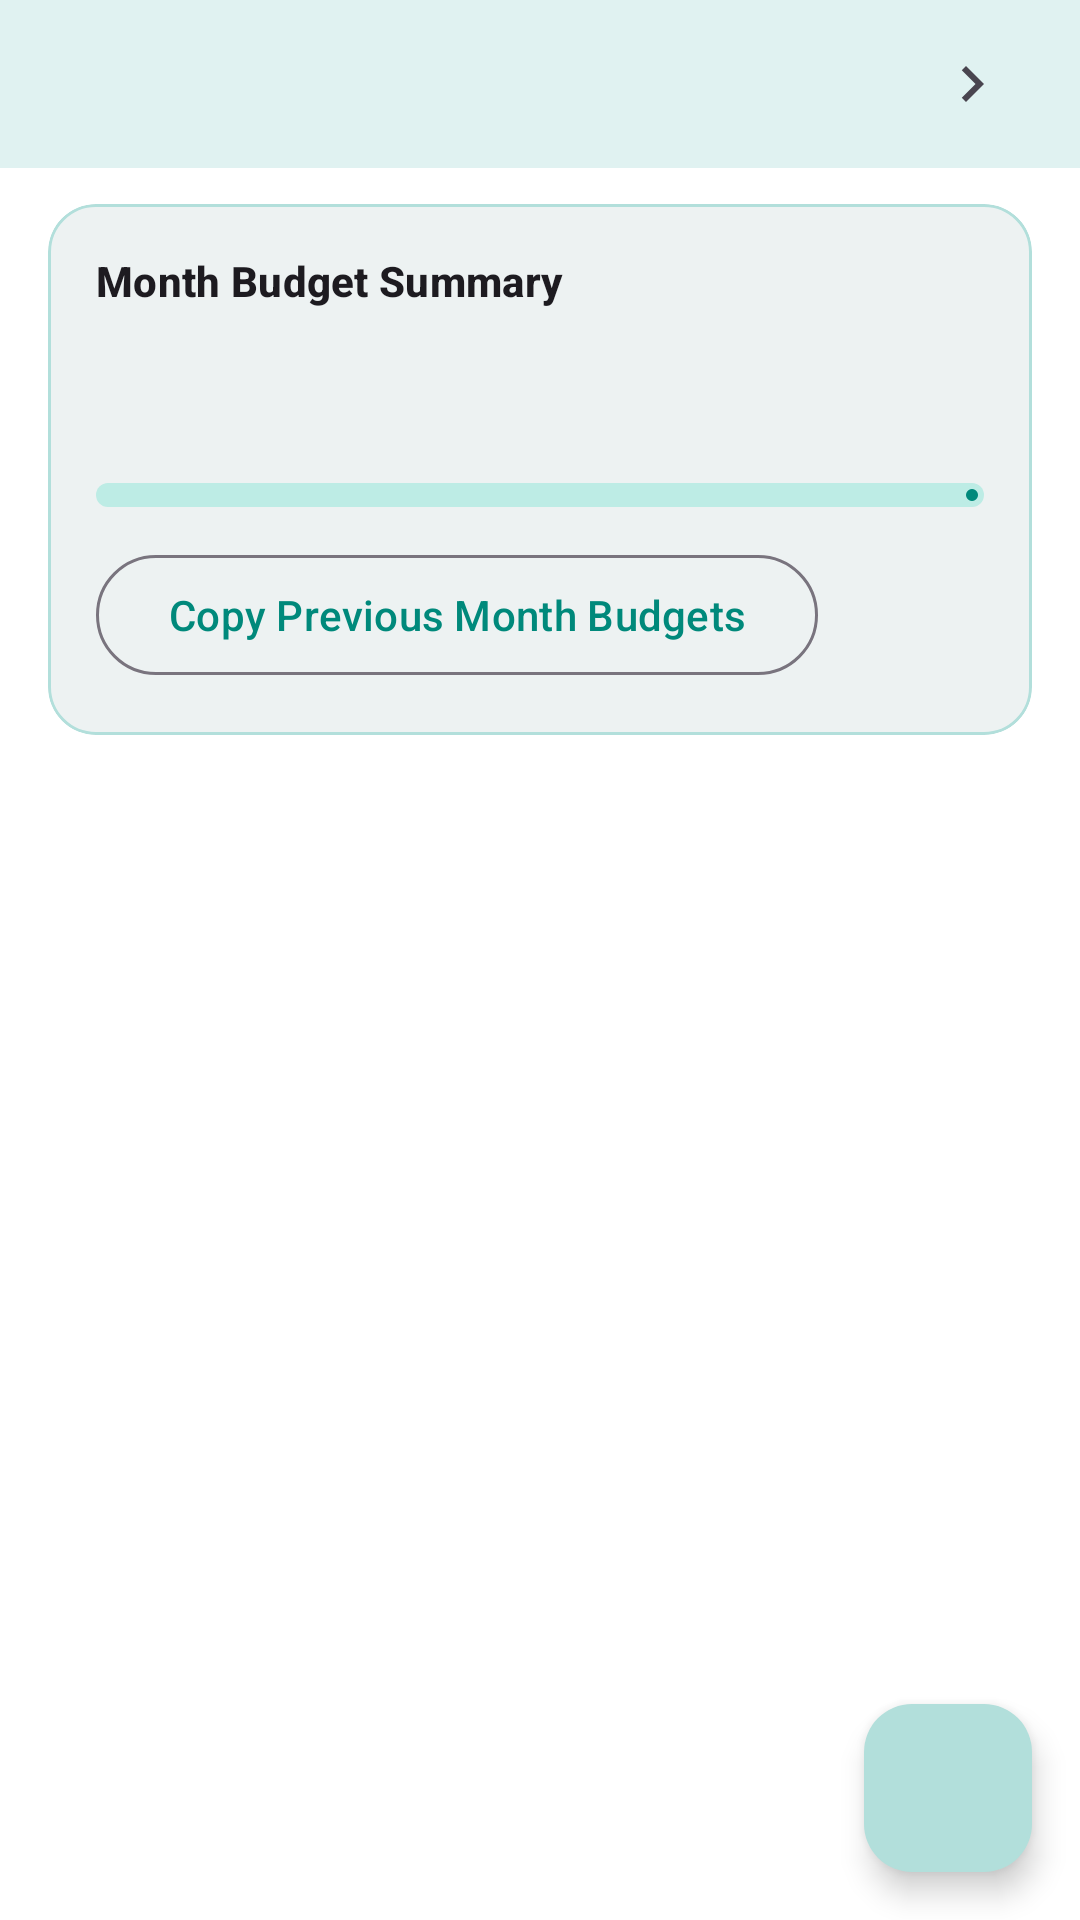

Here is an Android app screen rendered from its layout file. Give the layout XML and the strings, colors and styles it references.
<!-- AndroidManifest.xml: application theme Theme.SpendWiseAI -->
<!-- res/layout/fragment_categories.xml -->
<?xml version="1.0" encoding="utf-8"?>
<androidx.coordinatorlayout.widget.CoordinatorLayout
    xmlns:android="http://schemas.android.com/apk/res/android"
    xmlns:app="http://schemas.android.com/apk/res-auto"
    xmlns:tools="http://schemas.android.com/tools"
    android:layout_width="match_parent"
    android:layout_height="match_parent"
    android:background="?attr/colorSurface"
    tools:context=".categories.CategoriesFragment">

        <LinearLayout
            android:layout_width="match_parent"
            android:layout_height="match_parent"
            android:orientation="vertical">

        
        <LinearLayout
            android:layout_width="match_parent"
            android:layout_height="wrap_content"
            android:gravity="center_vertical"
            android:orientation="horizontal"
            android:paddingHorizontal="16dp"
            android:paddingVertical="8dp"
            android:background="?attr/colorSurfaceVariant">

            <ImageButton
                android:id="@+id/btn_prev_month"
                android:layout_width="40dp"
                android:layout_height="40dp"
                android:background="?attr/selectableItemBackgroundBorderless"
                android:contentDescription="Previous month"
                android:src="@drawable/ic_chevron_left"
                app:tint="?attr/colorOnSurfaceVariant" />

            <TextView
                android:id="@+id/text_budget_month"
                android:layout_width="0dp"
                android:layout_height="wrap_content"
                android:layout_weight="1"
                android:gravity="center"
                android:textAppearance="?attr/textAppearanceTitleMedium"
                android:textStyle="bold"
                tools:text="January 2026 Budgets" />

            <ImageButton
                android:id="@+id/btn_next_month"
                android:layout_width="40dp"
                android:layout_height="40dp"
                android:background="?attr/selectableItemBackgroundBorderless"
                android:contentDescription="Next month"
                android:src="@drawable/ic_chevron_right"
                app:tint="?attr/colorOnSurfaceVariant" />

        </LinearLayout>

        <com.google.android.material.card.MaterialCardView
            android:layout_width="match_parent"
            android:layout_height="wrap_content"
            android:layout_marginHorizontal="16dp"
            android:layout_marginTop="12dp"
            app:cardBackgroundColor="?attr/colorSurfaceContainerHigh"
            app:cardCornerRadius="16dp"
            app:cardElevation="0dp"
            app:strokeColor="?attr/colorOutlineVariant"
            app:strokeWidth="1dp">

            <LinearLayout
                android:layout_width="match_parent"
                android:layout_height="wrap_content"
                android:orientation="vertical"
                android:padding="16dp">

                <TextView
                    android:layout_width="wrap_content"
                    android:layout_height="wrap_content"
                    android:text="@string/month_budget_summary"
                    android:textAppearance="?attr/textAppearanceTitleSmall"
                    android:textStyle="bold" />

                <TextView
                    android:id="@+id/text_budget_summary_amount"
                    android:layout_width="wrap_content"
                    android:layout_height="wrap_content"
                    android:layout_marginTop="6dp"
                    android:textAppearance="?attr/textAppearanceTitleMedium"
                    android:textStyle="bold"
                    tools:text="₹8,500.00 of ₹10,000.00 used" />

                <TextView
                    android:id="@+id/text_budget_summary_meta"
                    android:layout_width="wrap_content"
                    android:layout_height="wrap_content"
                    android:layout_marginTop="4dp"
                    android:textAppearance="?attr/textAppearanceBodySmall"
                    android:textColor="?attr/colorOnSurfaceVariant"
                    tools:text="1 category over budget" />

                <com.google.android.material.progressindicator.LinearProgressIndicator
                    android:id="@+id/progress_budget_summary"
                    android:layout_width="match_parent"
                    android:layout_height="wrap_content"
                    android:layout_marginTop="10dp"
                    app:trackCornerRadius="6dp"
                    app:trackThickness="8dp"
                    tools:progress="85" />

                <com.google.android.material.button.MaterialButton
                    android:id="@+id/btn_copy_previous_budgets"
                    style="@style/Widget.Material3.Button.OutlinedButton"
                    android:layout_width="wrap_content"
                    android:layout_height="wrap_content"
                    android:layout_marginTop="12dp"
                    android:text="@string/copy_previous_month_budgets" />

            </LinearLayout>

        </com.google.android.material.card.MaterialCardView>

        
        <androidx.recyclerview.widget.RecyclerView
            android:id="@+id/recycler_categories"
            android:layout_width="match_parent"
            android:layout_height="0dp"
            android:layout_weight="1"
            android:clipToPadding="false"
            android:paddingTop="8dp"
            android:paddingBottom="80dp"
            tools:listitem="@layout/item_category_budget" />

    </LinearLayout>

    
    <com.google.android.material.floatingactionbutton.FloatingActionButton
        android:id="@+id/fab_add_category"
        android:layout_width="wrap_content"
        android:layout_height="wrap_content"
        android:layout_gravity="bottom|end"
        android:layout_margin="16dp"
        android:contentDescription="Add category"
        android:src="@drawable/ic_add"
        app:tint="?attr/colorOnPrimaryContainer"
        app:backgroundTint="?attr/colorPrimaryContainer" />

</androidx.coordinatorlayout.widget.CoordinatorLayout>
<!-- res/layout/item_category_budget.xml (included above) -->
<?xml version="1.0" encoding="utf-8"?>
<com.google.android.material.card.MaterialCardView
    xmlns:android="http://schemas.android.com/apk/res/android"
    xmlns:app="http://schemas.android.com/apk/res-auto"
    xmlns:tools="http://schemas.android.com/tools"
    android:layout_width="match_parent"
    android:layout_height="wrap_content"
    android:layout_marginHorizontal="16dp"
    android:layout_marginVertical="6dp"
    app:cardBackgroundColor="?attr/colorSurfaceContainerHigh"
    app:cardCornerRadius="12dp"
    app:cardElevation="0dp"
    app:strokeColor="?attr/colorOutlineVariant"
    app:strokeWidth="1dp">

    <LinearLayout
        android:layout_width="match_parent"
        android:layout_height="wrap_content"
        android:orientation="vertical"
        android:padding="16dp">

        
        <LinearLayout
            android:layout_width="match_parent"
            android:layout_height="wrap_content"
            android:orientation="horizontal"
            android:gravity="center_vertical">

            
            <View
                android:id="@+id/view_category_color"
                android:layout_width="16dp"
                android:layout_height="16dp"
                android:background="@drawable/shape_circle"
                tools:backgroundTint="#FF5722" />

            
            <TextView
                android:id="@+id/text_category_name"
                android:layout_width="0dp"
                android:layout_height="wrap_content"
                android:layout_weight="1"
                android:layout_marginStart="12dp"
                android:textAppearance="?attr/textAppearanceTitleMedium"
                android:textStyle="bold"
                tools:text="Food &amp; Dining" />

            
            <TextView
                android:id="@+id/text_default_badge"
                android:layout_width="wrap_content"
                android:layout_height="wrap_content"
                android:background="@drawable/shape_badge"
                android:paddingHorizontal="8dp"
                android:paddingVertical="2dp"
                android:text="Default"
                android:textAppearance="?attr/textAppearanceLabelSmall"
                android:textColor="?attr/colorOnSecondaryContainer"
                android:visibility="gone"
                tools:visibility="visible" />

        </LinearLayout>

        
        <LinearLayout
            android:id="@+id/layout_budget"
            android:layout_width="match_parent"
            android:layout_height="wrap_content"
            android:orientation="vertical"
            android:layout_marginTop="12dp"
            android:visibility="gone"
            tools:visibility="visible">

            <LinearLayout
                android:layout_width="match_parent"
                android:layout_height="wrap_content"
                android:orientation="horizontal">

                <TextView
                    android:id="@+id/text_budget_spent"
                    android:layout_width="0dp"
                    android:layout_height="wrap_content"
                    android:layout_weight="1"
                    android:textAppearance="?attr/textAppearanceBodySmall"
                    tools:text="₹8,500 of ₹10,000" />

                <TextView
                    android:id="@+id/text_budget_percent"
                    android:layout_width="wrap_content"
                    android:layout_height="wrap_content"
                    android:textAppearance="?attr/textAppearanceBodySmall"
                    android:textStyle="bold"
                    tools:text="85%" />

            </LinearLayout>

            <com.google.android.material.progressindicator.LinearProgressIndicator
                android:id="@+id/progress_budget"
                android:layout_width="match_parent"
                android:layout_height="wrap_content"
                android:layout_marginTop="4dp"
                app:trackCornerRadius="4dp"
                app:trackThickness="8dp"
                tools:progress="85" />

        </LinearLayout>

        
        <com.google.android.material.button.MaterialButton
            android:id="@+id/btn_set_budget"
            android:layout_width="wrap_content"
            android:layout_height="wrap_content"
            android:layout_marginTop="8dp"
            android:text="@string/set_budget"
            android:textSize="12sp"
            style="@style/Widget.Material3.Button.OutlinedButton" />

    </LinearLayout>

</com.google.android.material.card.MaterialCardView>
<!-- resources referenced by this layout -->
<resources>
  <!-- drawable ic_chevron_right (drawable) -->
  <vector xmlns:android="http://schemas.android.com/apk/res/android"
      android:width="24dp"
      android:height="24dp"
      android:viewportWidth="24"
      android:viewportHeight="24">
      <path
          android:fillColor="#757575"
          android:pathData="M8.59,16.59L10,18l6,-6 -6,-6 -1.41,1.41L13.17,12z"/>
  </vector>
  <string name="copy_previous_month_budgets">Copy Previous Month Budgets</string>
  <string name="month_budget_summary">Month Budget Summary</string>
  <string name="set_budget">Set Budget</string>
  <style name="Theme.SpendWiseAI" parent="Theme.Material3.DayNight.NoActionBar">
          
          <item name="colorPrimary">@color/md_theme_primary</item>
          <item name="colorOnPrimary">@color/md_theme_onPrimary</item>
          <item name="colorPrimaryContainer">@color/md_theme_primaryContainer</item>
          <item name="colorOnPrimaryContainer">@color/md_theme_onPrimaryContainer</item>
          
          <item name="colorSecondary">@color/md_theme_secondary</item>
          <item name="colorOnSecondary">@color/md_theme_onSecondary</item>
          <item name="colorSecondaryContainer">@color/md_theme_secondaryContainer</item>
          <item name="colorOnSecondaryContainer">@color/md_theme_onSecondaryContainer</item>
          
          <item name="colorSurface">@color/md_theme_surface</item>
          <item name="colorOnSurface">@color/md_theme_onSurface</item>
          <item name="colorSurfaceVariant">@color/md_theme_surfaceVariant</item>
          <item name="colorSurfaceContainer">@color/md_theme_surfaceContainer</item>
          <item name="colorSurfaceContainerHigh">@color/md_theme_surfaceContainerHigh</item>
          <item name="colorOnSurfaceVariant">@color/md_theme_onSurfaceVariant</item>
          <item name="colorOutline">@color/md_theme_outline</item>
          <item name="colorOutlineVariant">@color/md_theme_outlineVariant</item>
          
          <item name="android:statusBarColor">@color/md_theme_surface</item>
          <item name="android:windowLightStatusBar">true</item>
          <item name="android:windowLightNavigationBar">true</item>
      </style>
  <color name="md_theme_primary">#00897B</color>
  <color name="md_theme_onPrimary">#FFFFFF</color>
  <color name="md_theme_primaryContainer">#B2DFDB</color>
  <color name="md_theme_onPrimaryContainer">#00251A</color>
  <color name="md_theme_secondary">#146C63</color>
  <color name="md_theme_onSecondary">#FFFFFF</color>
  <color name="md_theme_secondaryContainer">#BDECE5</color>
  <color name="md_theme_onSecondaryContainer">#00201C</color>
  <color name="md_theme_surface">#FFFFFF</color>
  <color name="md_theme_onSurface">#1C1B1F</color>
  <color name="md_theme_surfaceVariant">#E0F2F1</color>
  <color name="md_theme_surfaceContainer">#F4F7F7</color>
  <color name="md_theme_surfaceContainerHigh">#EDF2F2</color>
  <color name="md_theme_onSurfaceVariant">#49454F</color>
  <color name="md_theme_outline">#79747E</color>
  <color name="md_theme_outlineVariant">#B2DFDB</color>
</resources>
